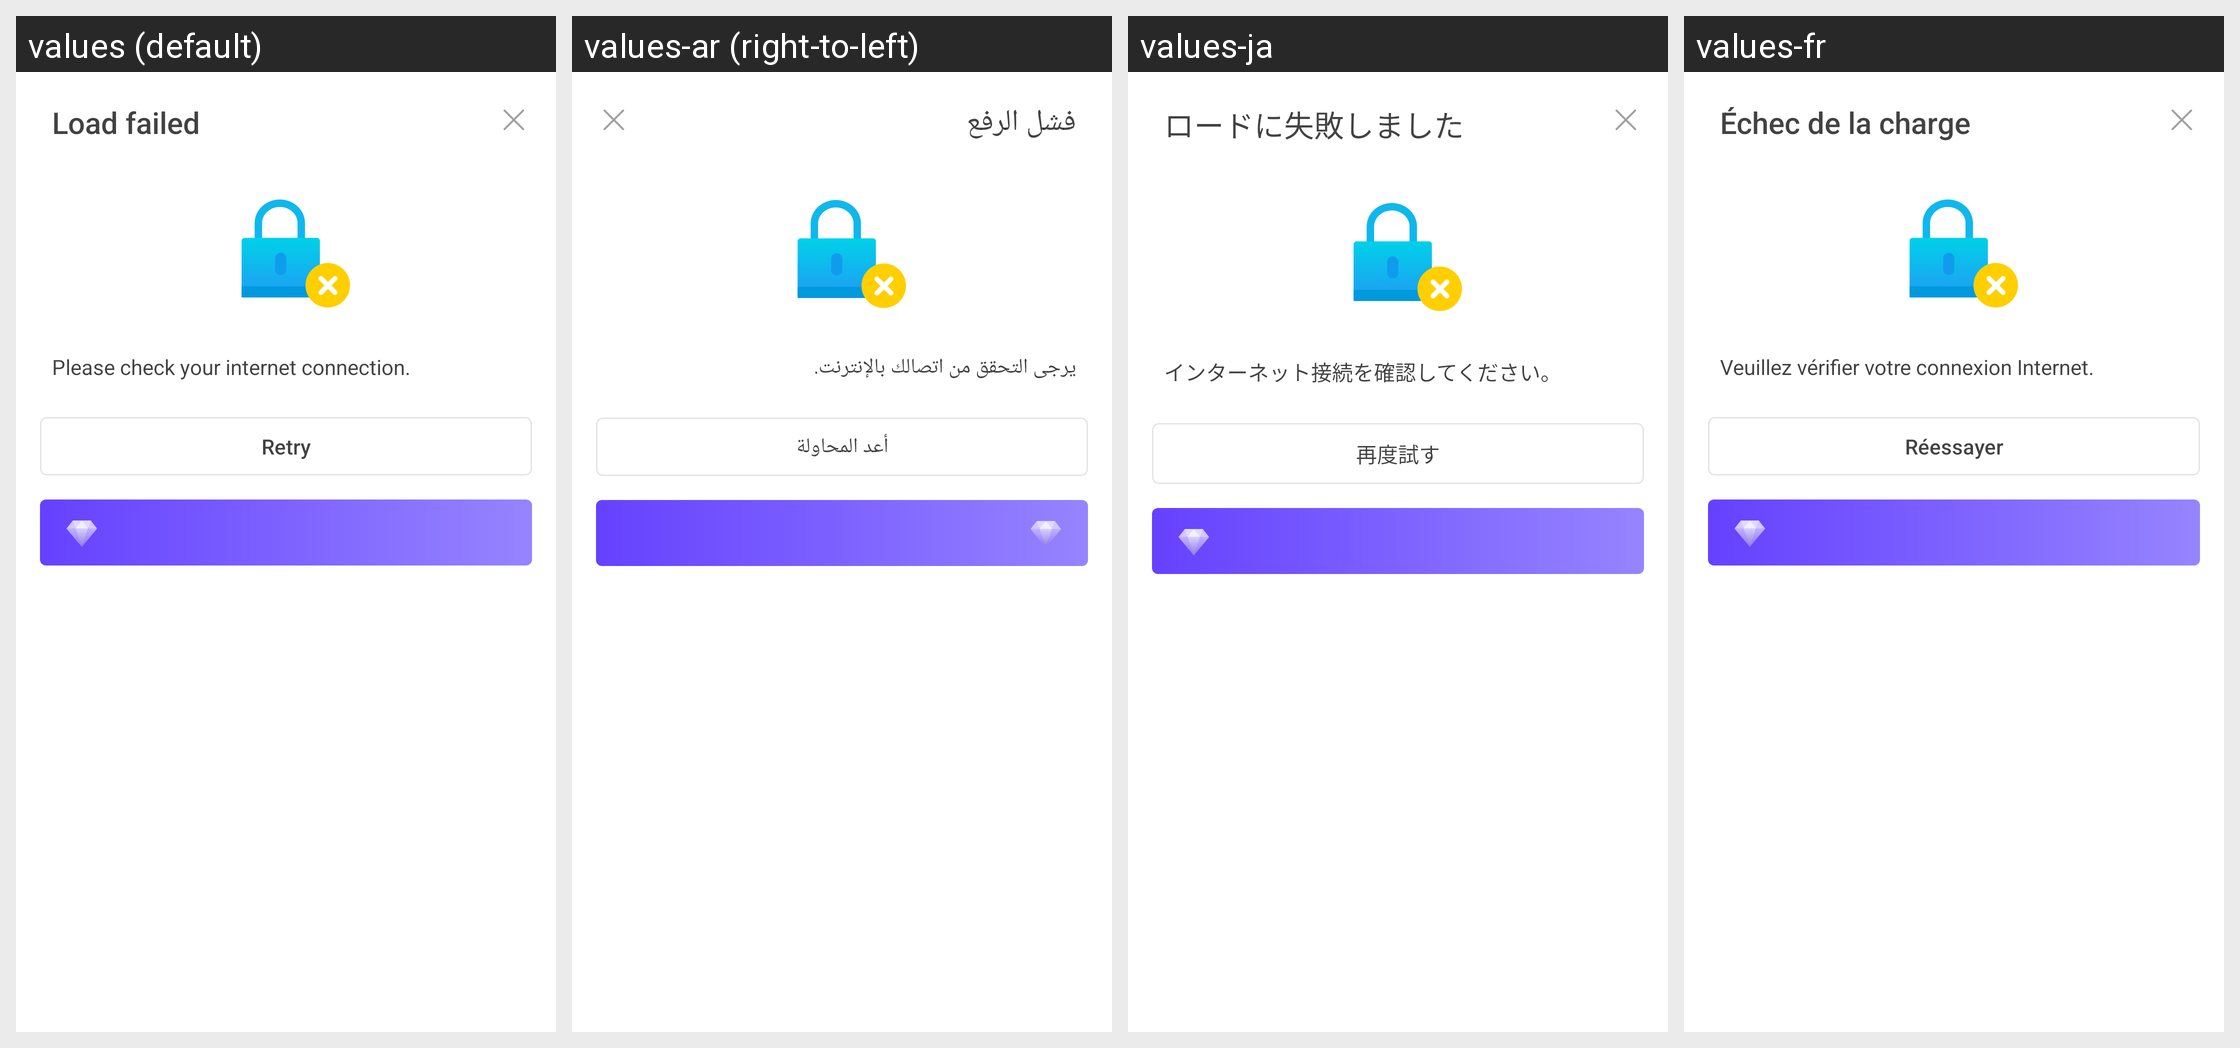

This grid shows one Android layout under several languages. Give, for every string resource on the screen, its name, the default text and each shown locale's text.
Android screen res/layout/dialog_unlock_failed.xml rendered under 4 locales, left to right: values (default), values-ar (right-to-left), values-ja, values-fr. Device: Nexus 5 (rendered at 1080×1920; each locale shown at half size, 540×960, under a caption strip naming it); theme Theme.MaterialComponents.DayNight.NoActionBar.
Other locales in the repository, not shown: values-af, values-am, values-as, values-az, values-be, values-bg, values-bn, values-bn-rBD, values-bn-rIN, values-bs, values-ca, values-cs, values-da, values-de, values-el, values-en, values-en-rCA, values-en-rGB, values-en-rIN, values-en-rXC, values-es, values-es-rMX, values-es-rUS, values-et, values-eu, values-fa, values-fi, values-fil, values-fr-rCA, values-gl, values-gu, values-he, values-hi, values-hr, values-hu, values-hy, values-id, values-in, values-in-rID, values-is, values-it, values-iw, values-ka, values-kk, values-km, values-kn, values-kn-rIN, values-ko, values-ky, values-lo, values-lt, values-lv, values-mk, values-ml, values-ml-rIN, values-mn, values-mr, values-ms, values-my, values-nb, values-ne, values-nl, values-no, values-or, values-pa, values-pa-rIN, values-pl, values-pt, values-pt-rBR, values-pt-rPT, values-ro, values-ru, values-ru-rRU, values-si, values-sk, values-sl, values-sq, values-sr, values-sv, values-sw, values-ta, values-ta-rIN, values-te, values-te-rIN, values-th, values-th-rTH, values-tl, values-tl-rPH, values-tr, values-uk, values-ur, values-ur-rIN, values-uz, values-vi, values-zh, values-zh-rCN, values-zh-rHK, values-zh-rMO, values-zh-rTW, values-zu.
Strings drawn on this screen, with the default value and each locale's value (text and hints the layout hard-codes, and strings that could not be matched under every locale, appear in the picture but are not listed):

APKTOOL_RENAMED_0x7f12032d
  values: Load failed
  values-ar: فشل الرفع
  values-ja: ロードに失敗しました
  values-fr: Échec de la charge

APKTOOL_RENAMED_0x7f12034a
  values: Please check your internet connection.
  values-ar: يرجى التحقق من اتصالك بالإنترنت.
  values-ja: インターネット接続を確認してください。
  values-fr: Veuillez vérifier votre connexion Internet.

APKTOOL_RENAMED_0x7f12033d
  values: Retry
  values-ar: أعد المحاولة
  values-ja: 再度試す
  values-fr: Réessayer
